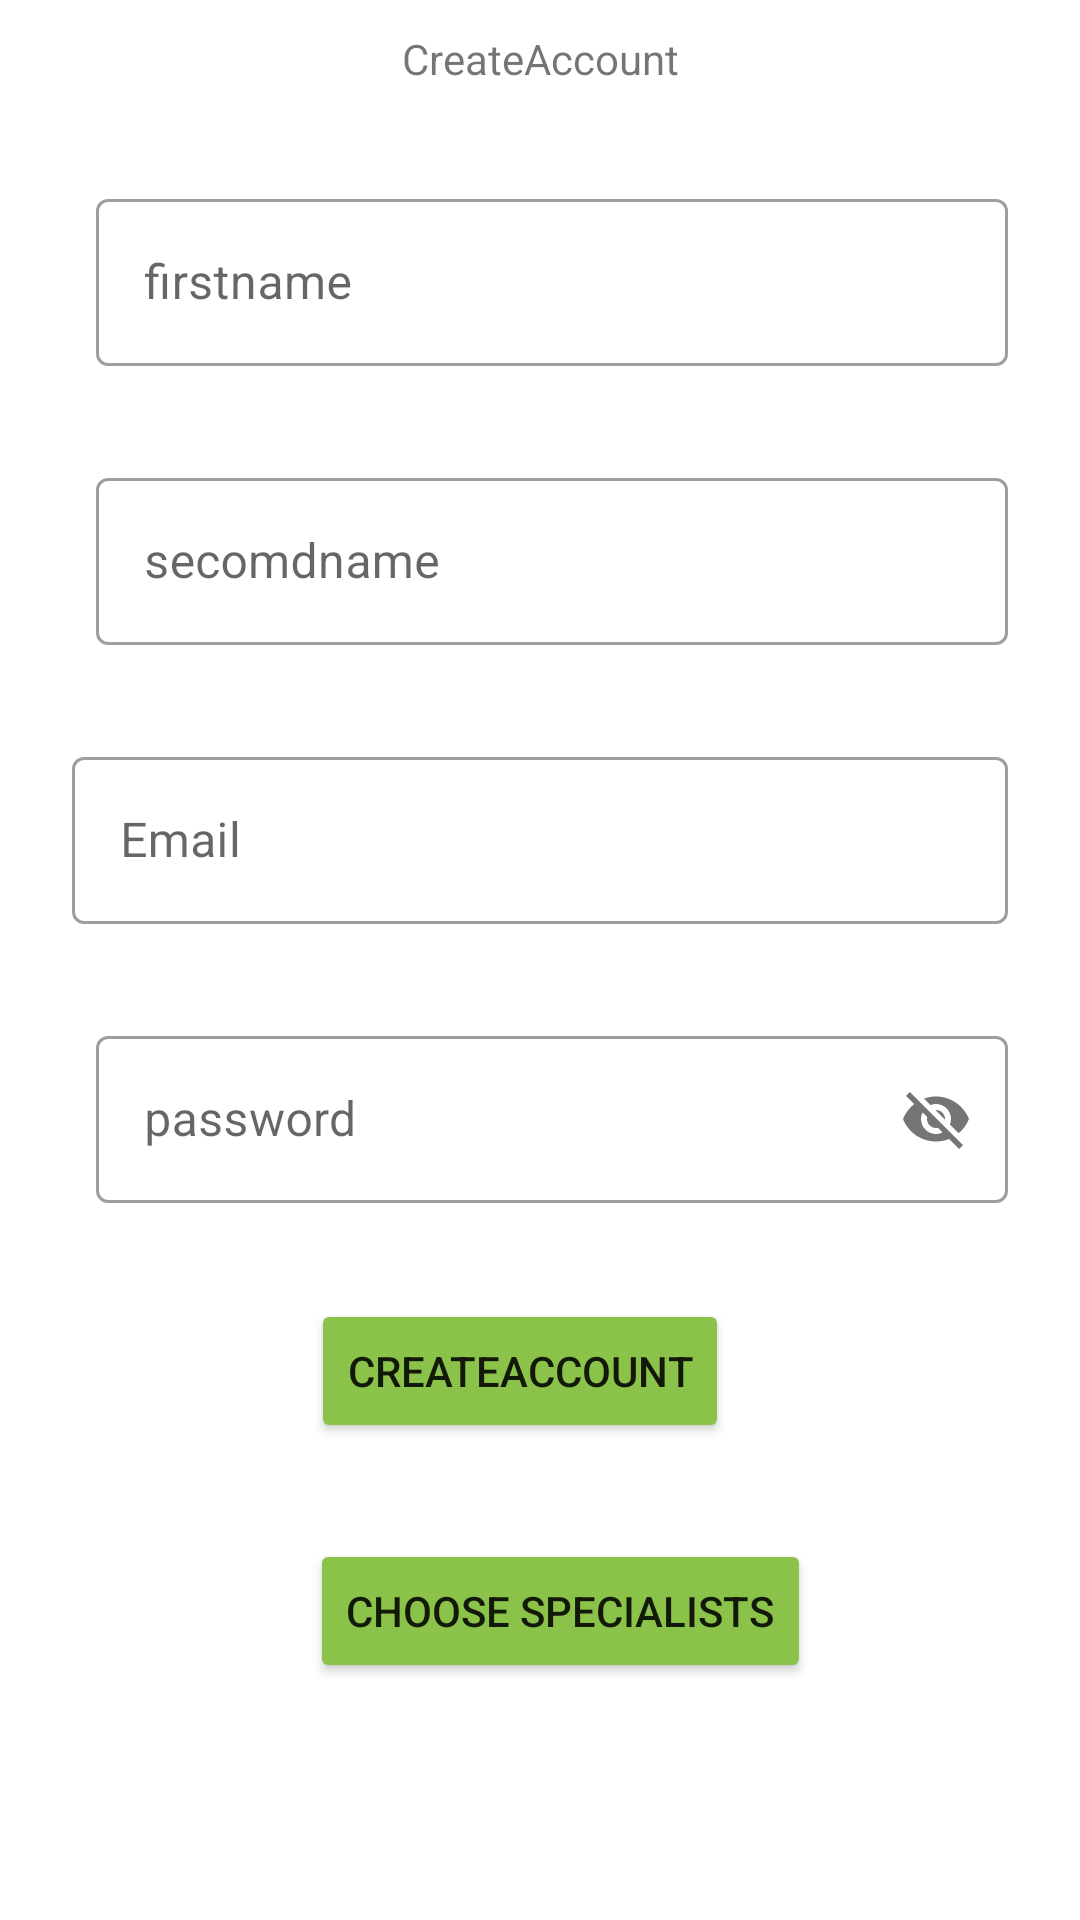

Write the Android layout XML for this screen, with the resource values it uses.
<!-- AndroidManifest.xml: application theme Theme.DoctorsActivity -->
<!-- res/layout/activity_creart_account.xml -->
<?xml version="1.0" encoding="utf-8"?>
<androidx.constraintlayout.widget.ConstraintLayout xmlns:android="http://schemas.android.com/apk/res/android"
    xmlns:app="http://schemas.android.com/apk/res-auto"
    xmlns:tools="http://schemas.android.com/tools"
    android:layout_width="match_parent"
    android:layout_height="match_parent"
    tools:context=".creartAccount">

    <Button
        android:id="@+id/btncreate"
        android:layout_width="wrap_content"
        android:layout_height="wrap_content"
        android:layout_marginStart="16dp"
        android:layout_marginTop="32dp"
        android:layout_marginEnd="16dp"
        android:backgroundTint="#8BC34A"
        android:text="createAccount"
        app:layout_constraintEnd_toEndOf="parent"
        app:layout_constraintHorizontal_bias="0.465"
        app:layout_constraintStart_toStartOf="parent"
        app:layout_constraintTop_toBottomOf="@+id/tilpassword" />

    <Button
        android:id="@+id/btnspecialists"
        android:layout_width="wrap_content"
        android:layout_height="wrap_content"
        android:layout_marginStart="16dp"
        android:layout_marginTop="32dp"
        android:layout_marginEnd="16dp"
        android:backgroundTint="#8BC34A"
        android:text="choose Specialists"
        app:layout_constraintEnd_toEndOf="parent"
        app:layout_constraintHorizontal_bias="0.543"
        app:layout_constraintStart_toStartOf="parent"
        app:layout_constraintTop_toBottomOf="@+id/btncreate" />

    <ImageView
        android:id="@+id/imageView5"
        android:layout_width="910dp"
        android:layout_height="289dp"
        android:layout_marginTop="32dp"
        app:layout_constraintEnd_toEndOf="parent"
        app:layout_constraintStart_toStartOf="parent"
        app:layout_constraintTop_toBottomOf="@+id/btnspecialists"
        app:srcCompat="@drawable/dall_aa" />

    <TextView
        android:id="@+id/textView8"
        android:layout_width="wrap_content"
        android:layout_height="wrap_content"
        android:layout_marginTop="10dp"
        android:text="CreateAccount"
        app:layout_constraintEnd_toEndOf="parent"
        app:layout_constraintStart_toStartOf="parent"
        app:layout_constraintTop_toTopOf="parent" />

    <com.google.android.material.textfield.TextInputLayout
        android:id="@+id/tilfirstname"
        style="@style/Widget.MaterialComponents.TextInputLayout.OutlinedBox"

        android:layout_width="0dp"
        android:layout_height="wrap_content"
        android:layout_marginStart="32dp"
        android:layout_marginTop="32dp"
        android:layout_marginEnd="24dp"
        app:layout_constraintEnd_toEndOf="parent"
        app:layout_constraintStart_toStartOf="parent"
        app:layout_constraintTop_toBottomOf="@+id/textView8">

        <com.google.android.material.textfield.TextInputEditText
            android:id="@+id/etfirstname"
            android:layout_width="match_parent"
            android:layout_height="wrap_content"
            android:hint="firstname"
            android:inputType="textPersonName" />
    </com.google.android.material.textfield.TextInputLayout>

    <com.google.android.material.textfield.TextInputLayout
        android:id="@+id/tilsecondname"
        style="@style/Widget.MaterialComponents.TextInputLayout.OutlinedBox"

        android:layout_width="0dp"
        android:layout_height="wrap_content"
        android:layout_marginStart="32dp"
        android:layout_marginTop="32dp"
        android:layout_marginEnd="24dp"
        app:layout_constraintEnd_toEndOf="parent"
        app:layout_constraintStart_toStartOf="parent"
        app:layout_constraintTop_toBottomOf="@+id/tilfirstname">

        <com.google.android.material.textfield.TextInputEditText
            android:id="@+id/etsecondname"
            android:layout_width="match_parent"
            android:layout_height="wrap_content"
            android:hint="secomdname"
            android:inputType="textPersonName|textEmailAddress" />
    </com.google.android.material.textfield.TextInputLayout>

    <com.google.android.material.textfield.TextInputLayout
        android:id="@+id/tilpassword"
        style="@style/Widget.MaterialComponents.TextInputLayout.OutlinedBox"
        android:layout_width="0dp"

        android:layout_height="wrap_content"
        android:layout_marginStart="32dp"
        android:layout_marginTop="32dp"
        android:layout_marginEnd="24dp"
        app:layout_constraintEnd_toEndOf="parent"
        app:layout_constraintStart_toStartOf="parent"
        app:layout_constraintTop_toBottomOf="@+id/tilsecond"
        app:passwordToggleEnabled="true">

        <com.google.android.material.textfield.TextInputEditText
            android:id="@+id/etpassword"
            android:layout_width="match_parent"
            android:layout_height="wrap_content"
            android:hint="password" />
    </com.google.android.material.textfield.TextInputLayout>

    <com.google.android.material.textfield.TextInputLayout
        android:id="@+id/tilsecond"
        android:layout_width="0dp"
        android:layout_height="wrap_content"
        android:layout_marginStart="24dp"
        android:layout_marginTop="32dp"
        android:layout_marginEnd="24dp"
        style="@style/Widget.MaterialComponents.TextInputLayout.OutlinedBox"

        app:layout_constraintEnd_toEndOf="parent"
        app:layout_constraintStart_toStartOf="parent"
        app:layout_constraintTop_toBottomOf="@+id/tilsecondname">

        <com.google.android.material.textfield.TextInputEditText
            android:id="@+id/etEmail"
            android:layout_width="match_parent"
            android:layout_height="wrap_content"
            android:hint="Email" />
    </com.google.android.material.textfield.TextInputLayout>

</androidx.constraintlayout.widget.ConstraintLayout>
<!-- resources referenced by this layout -->
<resources>
  <style name="Theme.DoctorsActivity" parent="Theme.MaterialComponents.DayNight.DarkActionBar">
          
          <item name="colorPrimary">@color/purple_500</item>
          <item name="colorPrimaryVariant">@color/purple_700</item>
          <item name="colorOnPrimary">@color/white</item>
          
          <item name="colorSecondary">@color/teal_200</item>
          <item name="colorSecondaryVariant">@color/teal_700</item>
          <item name="colorOnSecondary">@color/black</item>
          
          <item name="android:statusBarColor" tools:targetApi="l">?attr/colorPrimaryVariant</item>
          
      </style>
  <!-- not gathered from this repository: default colours our renderer supplied (Android Studio template values) -->
  <color name="purple_500">#FF6200EE</color>
  <color name="purple_700">#FF3700B3</color>
  <color name="teal_200">#FF03DAC5</color>
  <color name="teal_700">#FF018786</color>
  <color name="black">#FF000000</color>
  <color name="white">#FFFFFFFF</color>
</resources>
